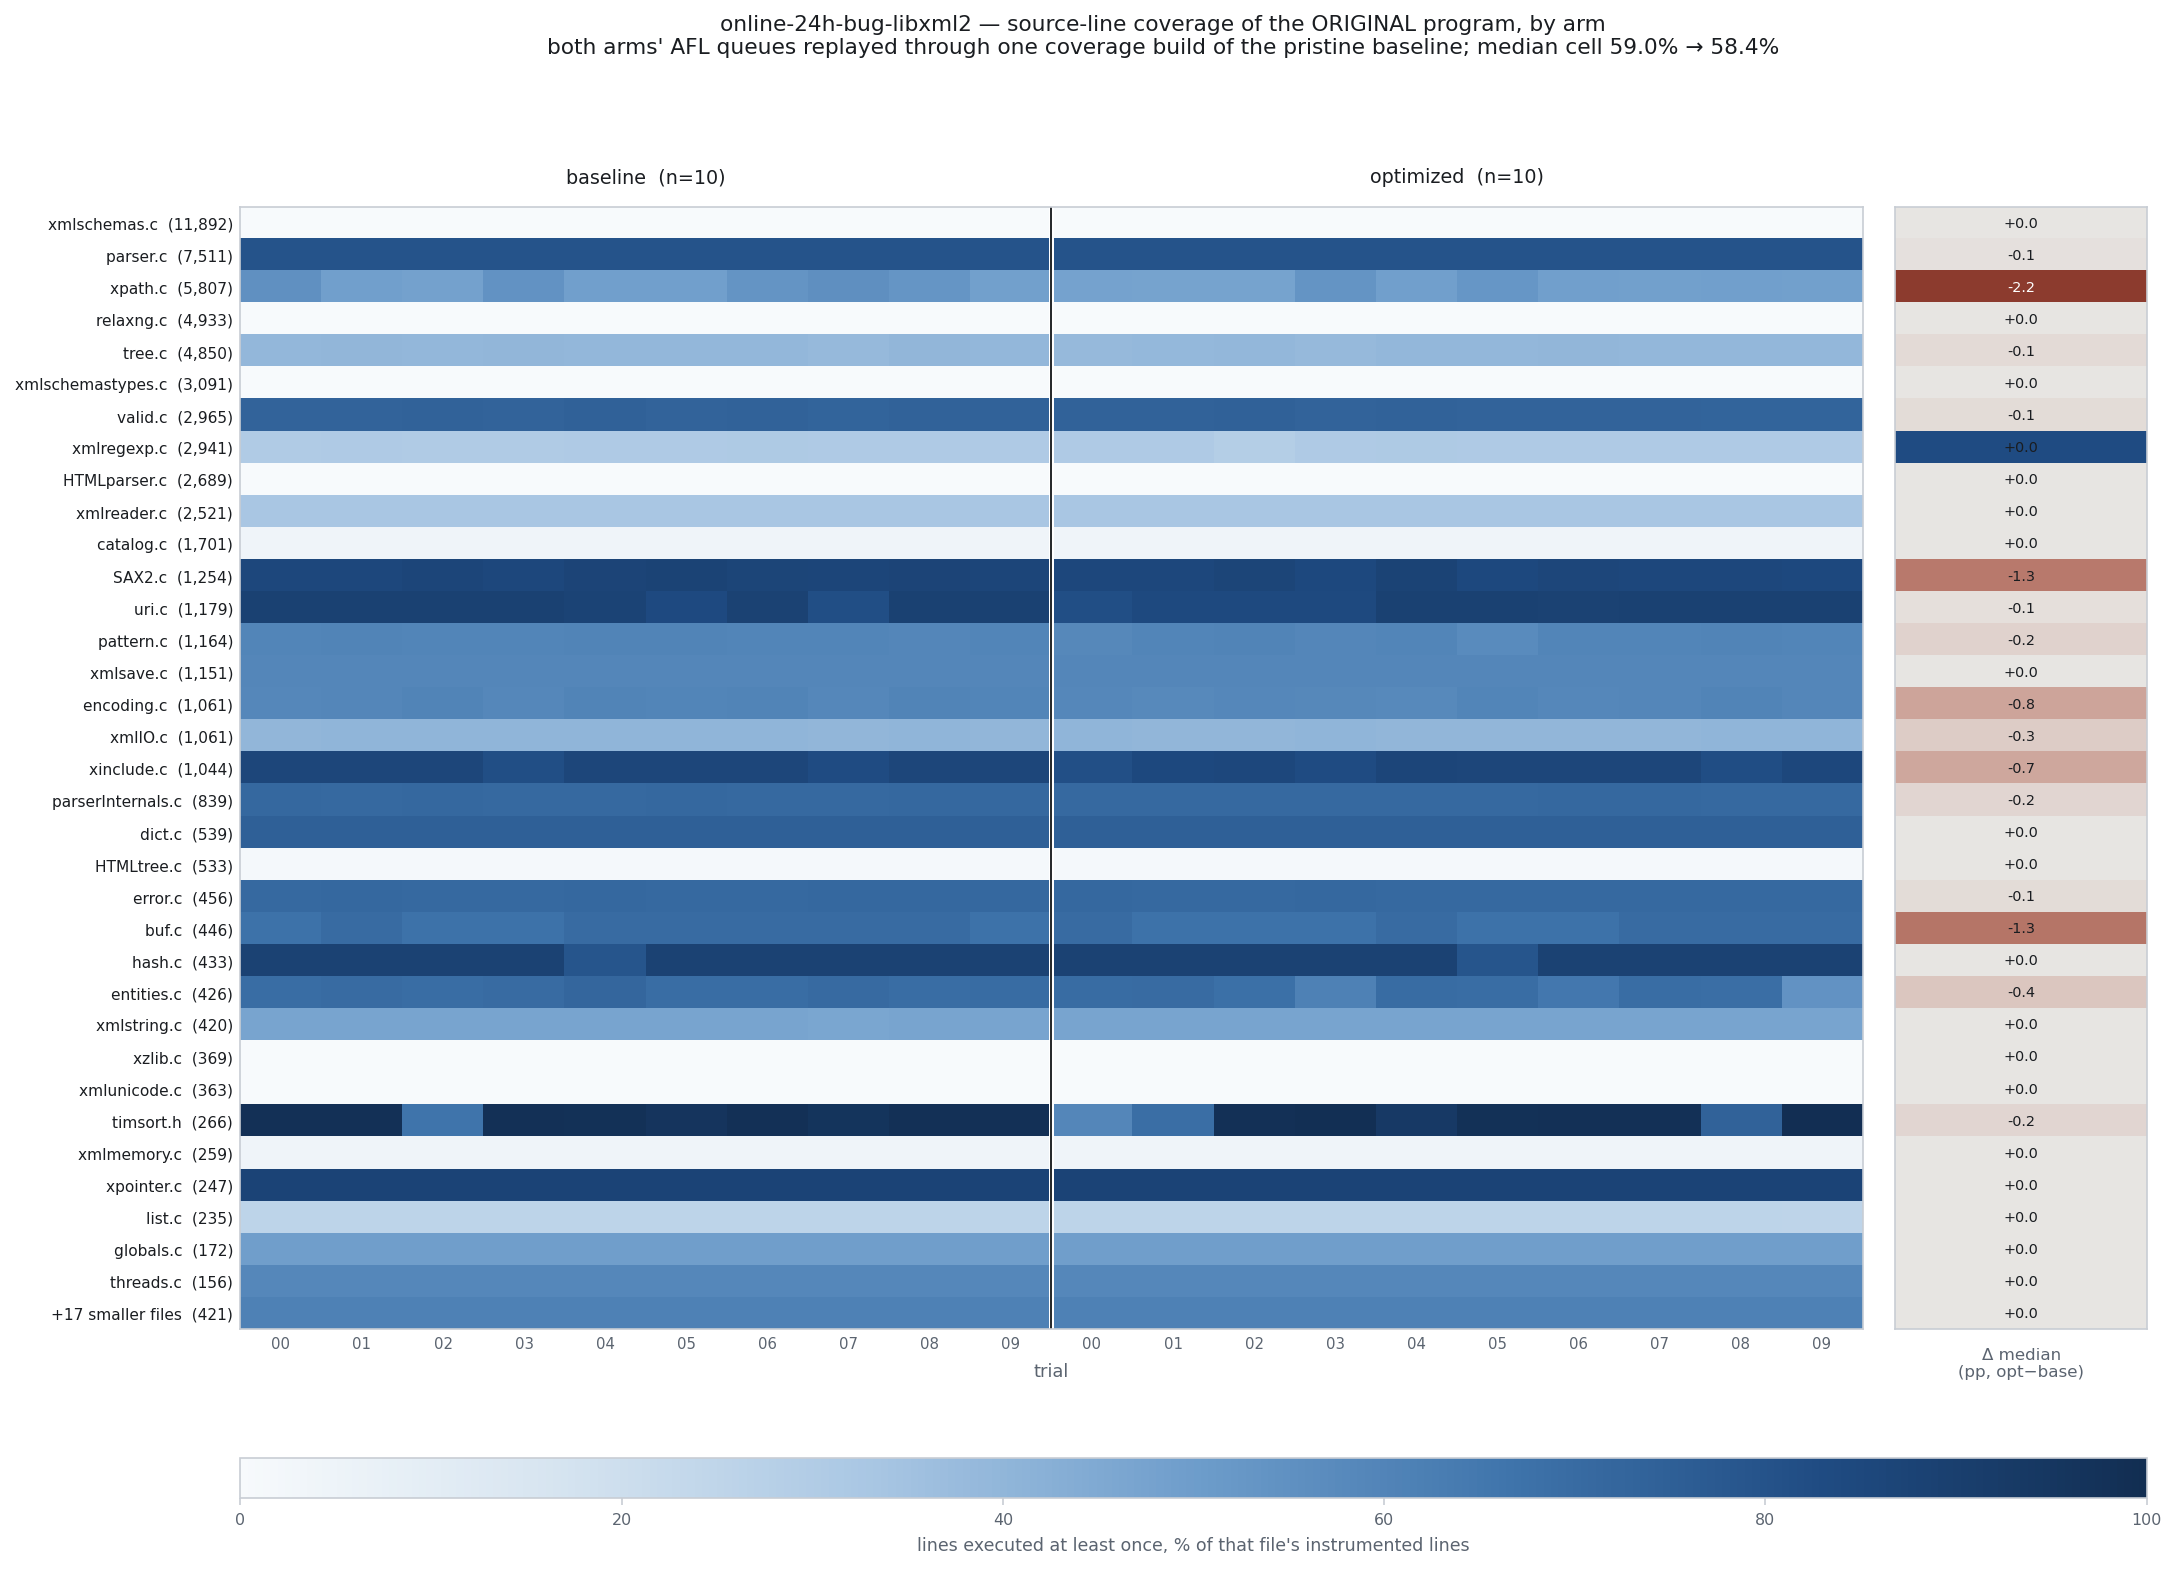

The data file committed next to this chart (first rows):
source_file, instrumented_lines, baseline_trial_00, baseline_trial_01, baseline_trial_02, baseline_trial_03, baseline_trial_04, baseline_trial_05, baseline_trial_06, baseline_trial_07, baseline_trial_08, baseline_trial_09, optimized_trial_00, optimized_trial_01, optimized_trial_02, optimized_trial_03, optimized_trial_04, optimized_trial_05, optimized_trial_06, optimized_trial_07, optimized_trial_08, optimized_trial_09, median_baseline, median_optimized
xmlschemas.c, 11892, 0.000, 0.000, 0.000, 0.000, 0.000, 0.000, 0.000, 0.000, 0.000, 0.000, 0.000, 0.000, 0.000, 0.000, 0.000, 0.000, 0.000, 0.000, 0.000, 0.000, 0.000, 0.000
parser.c, 7511, 79.96, 79.96, 79.9, 80, 80, 79.84, 79.96, 79.9, 80.02, 79.95, 79.91, 79.91, 79.88, 79.94, 80.03, 79.82, 79.87, 79.84, 80.02, 79.83, 79.96, 79.9
xpath.c, 5807, 55.04, 49.01, 48.3, 54, 49.16, 49.11, 53.16, 55.3, 53.07, 48.73, 47.73, 47.36, 47.53, 53.23, 49.13, 52.59, 48.96, 48.79, 48.98, 48.46, 51.12, 48.87
relaxng.c, 4933, 0.000, 0.000, 0.000, 0.000, 0.000, 0.000, 0.000, 0.000, 0.000, 0.000, 0.000, 0.000, 0.000, 0.000, 0.000, 0.000, 0.000, 0.000, 0.000, 0.000, 0.000, 0.000
tree.c, 4850, 39.42, 39.48, 39.24, 39.46, 39.42, 39.42, 39.42, 38.52, 39.65, 39.42, 38.62, 38.87, 39.38, 38.49, 39.3, 39.16, 39.59, 39.3, 39.4, 39.28, 39.42, 39.29
xmlschemastypes.c, 3091, 0.000, 0.000, 0.000, 0.000, 0.000, 0.000, 0.000, 0.000, 0.000, 0.000, 0.000, 0.000, 0.000, 0.000, 0.000, 0.000, 0.000, 0.000, 0.000, 0.000, 0.000, 0.000
valid.c, 2965, 73.42, 73.32, 73.63, 73.32, 74.06, 73.29, 73.73, 72.98, 73.66, 73.49, 73.59, 73.52, 74, 73.32, 73.63, 73.15, 73.29, 73.36, 72.88, 72.92, 73.46, 73.34
xmlregexp.c, 2941, 30.33, 30.7, 30.47, 30.33, 30.7, 30.67, 30.87, 30.7, 30.5, 30.74, 30.7, 30.7, 28.9, 30.7, 31.01, 30.7, 30.5, 30.64, 30.7, 30.5, 30.69, 30.7
HTMLparser.c, 2689, 0.037, 0.037, 0.037, 0.037, 0.037, 0.037, 0.037, 0.037, 0.037, 0.037, 0.037, 0.037, 0.037, 0.037, 0.037, 0.037, 0.037, 0.037, 0.037, 0.037, 0.037, 0.037
xmlreader.c, 2521, 33.04, 33.04, 33.04, 33.04, 33.04, 33.04, 33.04, 33.04, 33.04, 32.96, 33.04, 33.04, 33.04, 33.04, 33.04, 33.04, 33.04, 33.04, 33.04, 33.04, 33.04, 33.04
catalog.c, 1701, 4.056, 4.056, 4.056, 4.056, 4.056, 4.056, 4.056, 4.056, 4.056, 4.056, 4.056, 4.056, 4.056, 4.056, 4.056, 4.056, 4.056, 4.056, 4.056, 4.056, 4.056, 4.056
SAX2.c, 1254, 84.77, 84.77, 86.12, 84.77, 86.76, 87.88, 86.52, 85.97, 87, 86.05, 84.93, 84.77, 86.44, 84.45, 87.64, 84.61, 85.89, 84.85, 84.77, 84.53, 86.08, 84.81
uri.c, 1179, 88.3, 88.3, 88.55, 88.3, 87.87, 83.72, 88.13, 81.93, 88.3, 88.55, 81.93, 84.14, 84.14, 84.14, 88.55, 88.3, 88.13, 88.38, 88.3, 88.3, 88.3, 88.21
pattern.c, 1164, 59.45, 59.79, 59.71, 59.71, 59.79, 59.79, 59.54, 59.71, 59.28, 59.71, 58.59, 59.54, 59.79, 59.36, 59.71, 57.39, 59.45, 59.45, 59.79, 59.54, 59.71, 59.49
xmlsave.c, 1151, 59.25, 59.25, 59.17, 59.25, 59.25, 59.08, 59.17, 59.25, 59.25, 59.25, 59.25, 59.25, 59.08, 59.25, 59.17, 59.25, 59.17, 59.25, 59.25, 59.25, 59.25, 59.25
encoding.c, 1061, 58.62, 59.19, 59.94, 58.62, 60.04, 59.66, 60.04, 58.72, 59.85, 59.57, 58.91, 58.15, 58.81, 58.25, 58.06, 59.47, 58.72, 59.09, 60.04, 59.19, 59.61, 58.86
xmlIO.c, 1061, 39.59, 39.87, 39.87, 39.87, 39.87, 39.87, 39.87, 39.49, 39.87, 39.59, 39.87, 39.59, 39.59, 39.87, 39.59, 39.59, 39.59, 39.59, 39.87, 39.87, 39.87, 39.59
xinclude.c, 1044, 85.63, 85.82, 85.73, 81.99, 85.73, 85.63, 85.73, 82.85, 85.63, 85.63, 81.51, 84.58, 84.96, 82.85, 86.11, 85.63, 85.63, 85.92, 82.09, 84.87, 85.63, 84.91
parserInternals.c, 839, 71.39, 71.04, 71.39, 71.04, 71.04, 71.39, 71.04, 71.04, 71.39, 71.39, 71.04, 71.04, 71.04, 71.04, 71.04, 71.04, 71.39, 71.39, 71.04, 71.04, 71.22, 71.04
dict.c, 539, 74.58, 74.58, 74.58, 74.58, 74.58, 74.58, 74.58, 74.58, 74.58, 74.58, 74.58, 74.58, 74.58, 74.58, 74.58, 74.58, 74.58, 74.58, 74.58, 74.58, 74.58, 74.58
HTMLtree.c, 533, 1.501, 1.501, 1.501, 1.501, 1.501, 1.501, 1.501, 1.501, 1.501, 1.501, 1.501, 1.501, 1.501, 1.501, 1.501, 1.501, 1.501, 1.501, 1.501, 1.501, 1.501, 1.501
error.c, 456, 71.05, 71.27, 71.05, 71.05, 71.27, 71.05, 71.05, 71.27, 71.27, 71.27, 71.27, 71.05, 71.05, 71.27, 71.05, 71.05, 71.05, 71.05, 71.05, 71.05, 71.16, 71.05
buf.c, 446, 67.27, 69.95, 67.27, 67.27, 69.95, 69.95, 69.95, 69.95, 69.95, 67.27, 69.95, 67.27, 67.27, 67.27, 69.95, 67.27, 67.27, 69.95, 69.95, 69.95, 69.95, 68.61
hash.c, 433, 87.99, 87.99, 87.99, 87.99, 78.98, 87.99, 87.99, 87.99, 87.99, 87.99, 87.99, 87.99, 87.99, 87.99, 87.99, 78.98, 87.99, 87.99, 87.99, 87.99, 87.99, 87.99
entities.c, 426, 69.48, 69.95, 69.48, 69.95, 72.07, 69.48, 69.48, 70.42, 69.48, 69.72, 69.72, 69.95, 68.31, 61.03, 69.72, 69.48, 65.02, 69.48, 69.01, 54.23, 69.6, 69.25
xmlstring.c, 420, 47.14, 47.14, 47.14, 47.14, 47.14, 47.14, 47.14, 46.43, 47.14, 47.14, 47.14, 47.14, 47.14, 47.14, 47.14, 47.14, 47.14, 47.14, 47.14, 47.14, 47.14, 47.14
xzlib.c, 369, 0.000, 0.000, 0.000, 0.000, 0.000, 0.000, 0.000, 0.000, 0.000, 0.000, 0.000, 0.000, 0.000, 0.000, 0.000, 0.000, 0.000, 0.000, 0.000, 0.000, 0.000, 0.000
xmlunicode.c, 363, 0.000, 0.000, 0.000, 0.000, 0.000, 0.000, 0.000, 0.000, 0.000, 0.000, 0.000, 0.000, 0.000, 0.000, 0.000, 0.000, 0.000, 0.000, 0.000, 0.000, 0.000, 0.000
timsort.h, 266, 98.12, 98.12, 66.54, 98.12, 97.74, 95.86, 98.12, 96.24, 98.12, 98.12, 59.02, 68.8, 98.12, 98.87, 93.23, 97.74, 98.12, 98.12, 73.68, 99.25, 98.12, 97.93
xmlmemory.c, 259, 4.247, 4.247, 4.247, 4.247, 4.247, 4.247, 4.247, 4.247, 4.247, 4.247, 4.247, 4.247, 4.247, 4.247, 4.247, 4.247, 4.247, 4.247, 4.247, 4.247, 4.247, 4.247
xpointer.c, 247, 87.45, 87.45, 87.45, 87.45, 87.45, 87.45, 87.45, 87.45, 87.45, 87.45, 87.45, 87.45, 87.45, 87.45, 87.45, 87.45, 87.45, 87.45, 87.45, 87.45, 87.45, 87.45
list.c, 235, 25.53, 25.53, 25.53, 25.53, 25.53, 25.53, 25.53, 25.53, 25.53, 25.53, 25.53, 25.53, 25.53, 25.53, 25.53, 25.53, 25.53, 25.53, 25.53, 25.11, 25.53, 25.53
globals.c, 172, 49.42, 49.42, 49.42, 49.42, 49.42, 49.42, 49.42, 49.42, 49.42, 49.42, 49.42, 49.42, 49.42, 49.42, 49.42, 49.42, 49.42, 49.42, 49.42, 49.42, 49.42, 49.42
threads.c, 156, 58.97, 58.97, 58.97, 58.97, 58.97, 58.97, 58.97, 58.97, 58.97, 58.97, 58.97, 58.97, 58.97, 58.97, 58.97, 58.97, 58.97, 58.97, 58.97, 58.97, 58.97, 58.97
+17 smaller files, 421, 61.05, 61.05, 61.05, 61.05, 61.05, 61.05, 61.05, 61.05, 61.05, 61.05, 61.05, 61.05, 61.05, 61.05, 61.05, 61.05, 61.05, 61.05, 61.05, 61.05, 61.05, 61.05
